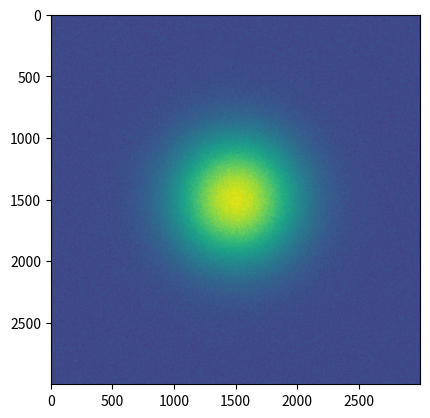

The script that saved this image:
def savitzky_golay(y, window_size, order, deriv=0, rate=1):
    r"""Smooth (and optionally differentiate) data with a Savitzky-Golay filter.
    The Savitzky-Golay filter removes high frequency noise from data.
    It has the advantage of preserving the original shape and
    features of the signal better than other types of filtering
    approaches, such as moving averages techniques.
    Parameters
    ----------
    y : array_like, shape (N,)
        the values of the time history of the signal.
    window_size : int
        the length of the window. Must be an odd integer number.
    order : int
        the order of the polynomial used in the filtering.
        Must be less then `window_size` - 1.
    deriv: int
        the order of the derivative to compute (default = 0 means only smoothing)
    Returns
    -------
    ys : ndarray, shape (N)
        the smoothed signal (or it's n-th derivative).
    Notes
    -----
    The Savitzky-Golay is a type of low-pass filter, particularly
    suited for smoothing noisy data. The main idea behind this
    approach is to make for each point a least-square fit with a
    polynomial of high order over a odd-sized window centered at
    the point.
    Examples
    --------
    t = np.linspace(-4, 4, 500)
    y = np.exp( -t**2 ) + np.random.normal(0, 0.05, t.shape)
    ysg = savitzky_golay(y, window_size=31, order=4)
    import matplotlib.pyplot as plt
    plt.plot(t, y, label='Noisy signal')
    plt.plot(t, np.exp(-t**2), 'k', lw=1.5, label='Original signal')
    plt.plot(t, ysg, 'r', label='Filtered signal')
    plt.legend()
    plt.show()
    References
    ----------
    .. [1] A. Savitzky, M. J. E. Golay, Smoothing and Differentiation of
       Data by Simplified Least Squares Procedures. Analytical
       Chemistry, 1964, 36 (8), pp 1627-1639.
    .. [2] Numerical Recipes 3rd Edition: The Art of Scientific Computing
       W.H. Press, S.A. Teukolsky, W.T. Vetterling, B.P. Flannery
       Cambridge University Press ISBN-13: 9780521880688
    """
    import numpy as np
    from math import factorial
    import scipy.signal

    try:
        window_size = np.abs(np.int(window_size))
        order = np.abs(np.int(order))
    except ValueError:
        raise ValueError("window_size and order have to be of type int")
    if window_size % 2 != 1 or window_size < 1:
        raise TypeError("window_size size must be a positive odd number")
    if window_size < order + 2:
        raise TypeError("window_size is too small for the polynomials order")
    order_range = range(order+1)
    half_window = (window_size -1) // 2
    # precompute coefficients
    b = np.mat([[k**i for i in order_range] for k in range(-half_window, half_window+1)])
    m = np.linalg.pinv(b).A[deriv] * rate**deriv * factorial(deriv)
    # pad the signal at the extremes with
    # values taken from the signal itself
    firstvals = y[0] - np.abs( y[1:half_window+1][::-1] - y[0] )
    lastvals = y[-1] + np.abs(y[-half_window-1:-1][::-1] - y[-1])
    y = np.concatenate((firstvals, y, lastvals))
    return np.convolve( m[::-1], y, mode='valid')

def sgolay2d ( z, window_size, order, derivative=None):
    """
    """
    import numpy as np
    from math import factorial
    import scipy.signal
    
    # number of terms in the polynomial expression
    n_terms = ( order + 1 ) * ( order + 2)  / 2.0

    if  window_size % 2 == 0:
        raise ValueError('window_size must be odd')

    if window_size**2 < n_terms:
        raise ValueError('order is too high for the window size')

    half_size = window_size // 2

    # exponents of the polynomial. 
    # p(x,y) = a0 + a1*x + a2*y + a3*x^2 + a4*y^2 + a5*x*y + ... 
    # this line gives a list of two item tuple. Each tuple contains 
    # the exponents of the k-th term. First element of tuple is for x
    # second element for y.
    # Ex. exps = [(0,0), (1,0), (0,1), (2,0), (1,1), (0,2), ...]
    exps = [ (k-n, n) for k in range(order+1) for n in range(k+1) ]

    # coordinates of points
    ind = np.arange(-half_size, half_size+1, dtype=np.float64)
    dx = np.repeat( ind, window_size )
    dy = np.tile( ind, [window_size, 1]).reshape(window_size**2, )

    # build matrix of system of equation
    A = np.empty( (window_size**2, len(exps)) )
    for i, exp in enumerate( exps ):
        A[:,i] = (dx**exp[0]) * (dy**exp[1])

    # pad input array with appropriate values at the four borders
    new_shape = z.shape[0] + 2*half_size, z.shape[1] + 2*half_size
    Z = np.zeros( (new_shape) )
    # top band
    band = z[0, :]
    Z[:half_size, half_size:-half_size] =  band -  np.abs( np.flipud( z[1:half_size+1, :] ) - band )
    # bottom band
    band = z[-1, :]
    Z[-half_size:, half_size:-half_size] = band  + np.abs( np.flipud( z[-half_size-1:-1, :] )  -band )
    # left band
    band = np.tile( z[:,0].reshape(-1,1), [1,half_size])
    Z[half_size:-half_size, :half_size] = band - np.abs( np.fliplr( z[:, 1:half_size+1] ) - band )
    # right band
    band = np.tile( z[:,-1].reshape(-1,1), [1,half_size] )
    Z[half_size:-half_size, -half_size:] =  band + np.abs( np.fliplr( z[:, -half_size-1:-1] ) - band )
    # central band
    Z[half_size:-half_size, half_size:-half_size] = z

    # top left corner
    band = z[0,0]
    Z[:half_size,:half_size] = band - np.abs( np.flipud(np.fliplr(z[1:half_size+1,1:half_size+1]) ) - band )
    # bottom right corner
    band = z[-1,-1]
    Z[-half_size:,-half_size:] = band + np.abs( np.flipud(np.fliplr(z[-half_size-1:-1,-half_size-1:-1]) ) - band )

    # top right corner
    band = Z[half_size,-half_size:]
    Z[:half_size,-half_size:] = band - np.abs( np.flipud(Z[half_size+1:2*half_size+1,-half_size:]) - band )
    # bottom left corner
    band = Z[-half_size:,half_size].reshape(-1,1)
    Z[-half_size:,:half_size] = band - np.abs( np.fliplr(Z[-half_size:, half_size+1:2*half_size+1]) - band )

    # solve system and convolve
    if derivative == None:
        m = np.linalg.pinv(A)[0].reshape((window_size, -1))
        return scipy.signal.fftconvolve(Z, m, mode='valid')
    elif derivative == 'col':
        c = np.linalg.pinv(A)[1].reshape((window_size, -1))
        return scipy.signal.fftconvolve(Z, -c, mode='valid')
    elif derivative == 'row':
        r = np.linalg.pinv(A)[2].reshape((window_size, -1))
        return scipy.signal.fftconvolve(Z, -r, mode='valid')
    elif derivative == 'both':
        c = np.linalg.pinv(A)[1].reshape((window_size, -1))
        r = np.linalg.pinv(A)[2].reshape((window_size, -1))
        return scipy.signal.fftconvolve(Z, -r, mode='valid'), scipy.signal.fftconvolve(Z, -c, mode='valid')

if __name__ == "__main__":
    import numpy as np
    import matplotlib.pyplot as plt

    x = np.linspace(-3,3,3000)
    y = np.linspace(-3,3,3000)
    X, Y = np.meshgrid(x,y)
    Z = np.exp( -(X**2+Y**2))

    # add noise
    Zn = Z + np.random.normal( 0, 0.2, Z.shape )

    # filter it
    Zf = sgolay2d( Zn, window_size=29, order=4)

    plt.imshow(Zn)
    plt.show()

    plt.imshow(Zf)
    plt.show()
